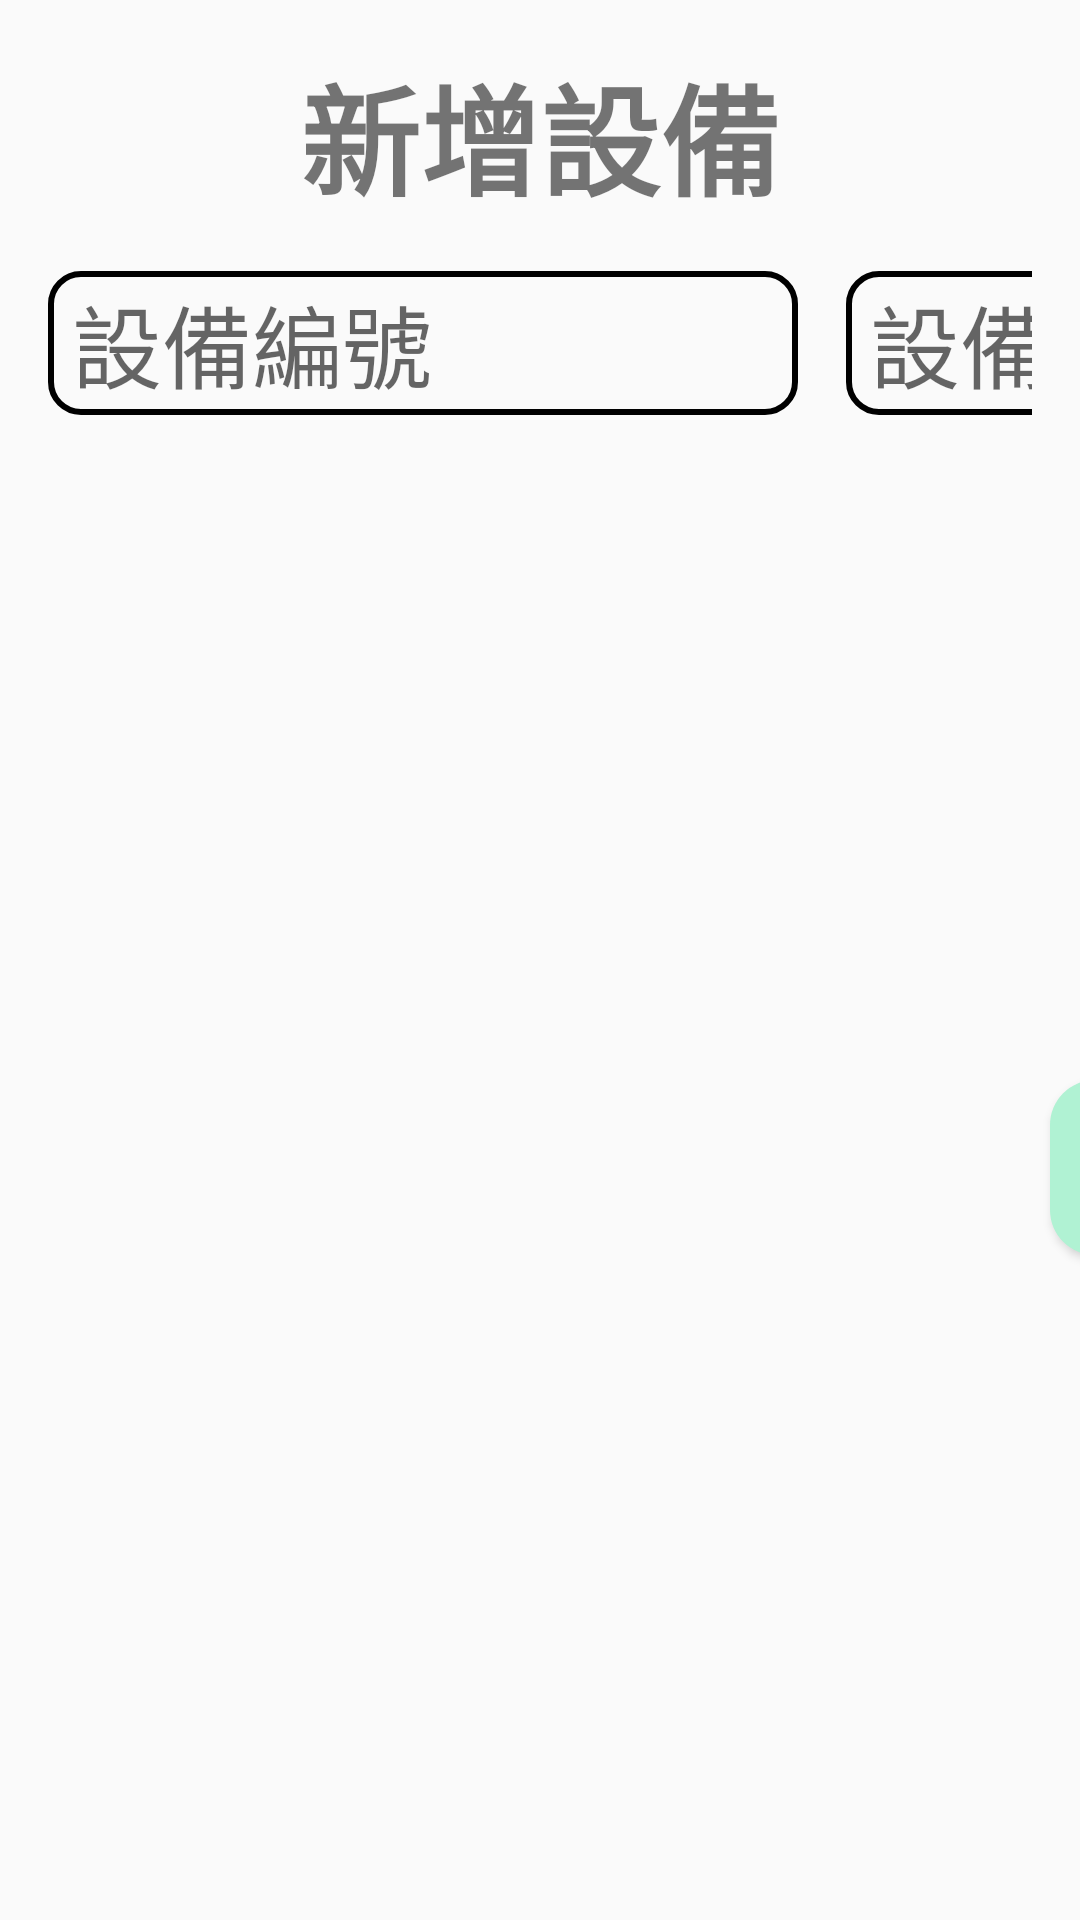

Android layout source for this screen:
<!-- AndroidManifest.xml: application theme Theme.App -->
<!-- res/layout/add_device.xml -->
<?xml version="1.0" encoding="utf-8"?>
<androidx.constraintlayout.widget.ConstraintLayout xmlns:android="http://schemas.android.com/apk/res/android"
    xmlns:tools="http://schemas.android.com/tools"
    android:layout_width="wrap_content"
    android:layout_height="wrap_content"
    xmlns:app="http://schemas.android.com/apk/res-auto">

    <TextView
        android:layout_width="match_parent"
        android:layout_height="wrap_content"
        android:text="新增設備"
        app:layout_constraintTop_toTopOf="parent"
        app:layout_constraintStart_toStartOf="parent"
        app:layout_constraintEnd_toEndOf="parent"
        android:textSize="40dp"
        android:layout_marginTop="16dp"
        android:textStyle="bold"
        android:gravity="center"
        android:id="@+id/text"/>

    <LinearLayout
        android:id="@+id/linearLayout"
        android:layout_width="match_parent"
        android:layout_height="wrap_content"
        android:layout_marginTop="16dp"
        android:orientation="horizontal"
        android:paddingLeft="16dp"
        android:paddingRight="16dp"
        app:layout_constraintStart_toEndOf="parent"
        app:layout_constraintStart_toStartOf="parent"
        app:layout_constraintTop_toBottomOf="@id/text">

        <EditText
            android:id="@+id/id_input"
            android:layout_width="250dp"
            android:layout_height="wrap_content"
            android:background="@drawable/rounded_corner"
            android:hint="設備編號"
            android:minHeight="48dp"
            android:paddingLeft="8dp"
            android:textSize="30dp" />

        <EditText
            android:id="@+id/name_input"
            android:layout_width="250dp"
            android:layout_height="wrap_content"
            android:layout_marginLeft="16dp"
            android:paddingLeft="8dp"
            android:background="@drawable/rounded_corner"
            android:hint="設備名稱"
            android:minHeight="48dp"
            android:textSize="30dp" />

        <EditText
            android:id="@+id/supplier_input"
            android:layout_width="250dp"
            android:layout_height="wrap_content"
            android:layout_marginLeft="16dp"
            android:paddingLeft="8dp"
            android:background="@drawable/rounded_corner"
            android:hint="供應商"
            android:minHeight="48dp"
            android:textSize="30dp" />

        <EditText
            android:id="@+id/phone_input"
            android:layout_width="250dp"
            android:layout_height="wrap_content"
            android:paddingLeft="8dp"
            android:layout_marginLeft="16dp"
            android:background="@drawable/rounded_corner"
            android:hint="電話"
            android:textSize="30dp"
            tools:ignore="TouchTargetSizeCheck" />

    </LinearLayout>

    <Button
        android:layout_width="250dp"
        android:layout_height="wrap_content"
        android:text="確定"
        android:textSize="40dp"
        app:layout_constraintStart_toStartOf="parent"
        app:layout_constraintTop_toBottomOf="@+id/linearLayout"
        android:layout_marginLeft="350dp"
        android:background="@drawable/confirm_btn"
        android:id="@+id/confirm_button"
        app:layout_constraintBottom_toBottomOf="parent"
        android:layout_marginBottom="16dp"
        android:layout_marginTop="16dp"/>

    <Button
        android:layout_width="250dp"
        android:layout_height="wrap_content"
        android:text="取消"
        android:textSize="40dp"
        app:layout_constraintStart_toEndOf="@id/confirm_button"
        app:layout_constraintTop_toBottomOf="@+id/linearLayout"
        android:layout_marginLeft="50dp"
        android:background="@drawable/dismiss_btn"
        app:layout_constraintBottom_toBottomOf="parent"
        android:layout_marginBottom="16dp"
        android:id="@+id/dismiss_button"
        android:layout_marginTop="16dp"/>


</androidx.constraintlayout.widget.ConstraintLayout>
<!-- resources referenced by this layout -->
<resources>
  <!-- drawable confirm_btn (drawable) -->
  <?xml version="1.0" encoding="utf-8"?>
  <selector xmlns:android="http://schemas.android.com/apk/res/android">
      <item android:state_pressed="true">
          <shape android:shape="rectangle">
              <solid android:color="#80CAF1DE"/>
              <corners android:radius="15dp"/>
          </shape>
      </item>
      <item>
          <shape android:shape="rectangle">
              <solid android:color="@color/B0F2D3"/>
              <corners android:radius="15dp"/>
          </shape>
      </item>
  </selector>
  <!-- drawable dismiss_btn (drawable) -->
  <?xml version="1.0" encoding="utf-8"?>
  <selector xmlns:android="http://schemas.android.com/apk/res/android">
      <item android:state_pressed="true">
          <shape android:shape="rectangle">
              <solid android:color="#99F8BCBE"/>
              <corners android:radius="15dp"/>
          </shape>
      </item>
      <item>
          <shape android:shape="rectangle">
              <solid android:color="@color/FBD6D6"/>
              <corners android:radius="15dp"/>
          </shape>
      </item>
  </selector>
  <!-- drawable rounded_corner (drawable) -->
  <?xml version="1.0" encoding="utf-8"?>
  <shape xmlns:android="http://schemas.android.com/apk/res/android"
      android:shape="rectangle">
  
      <corners android:radius="10dp"/>
      <stroke android:width="2dip" android:color="@color/black"/>
  
  </shape>
  <style name="Theme.App" parent="Base.Theme.App" />
  <color name="B0F2D3">#B0F2D3</color>
  <color name="FBD6D6">#FBD6D6</color>
  <color name="black">#FF000000</color>
  <style name="Base.Theme.App" parent="Theme.AppCompat.Light.NoActionBar">
  
          
          
      </style>
</resources>
